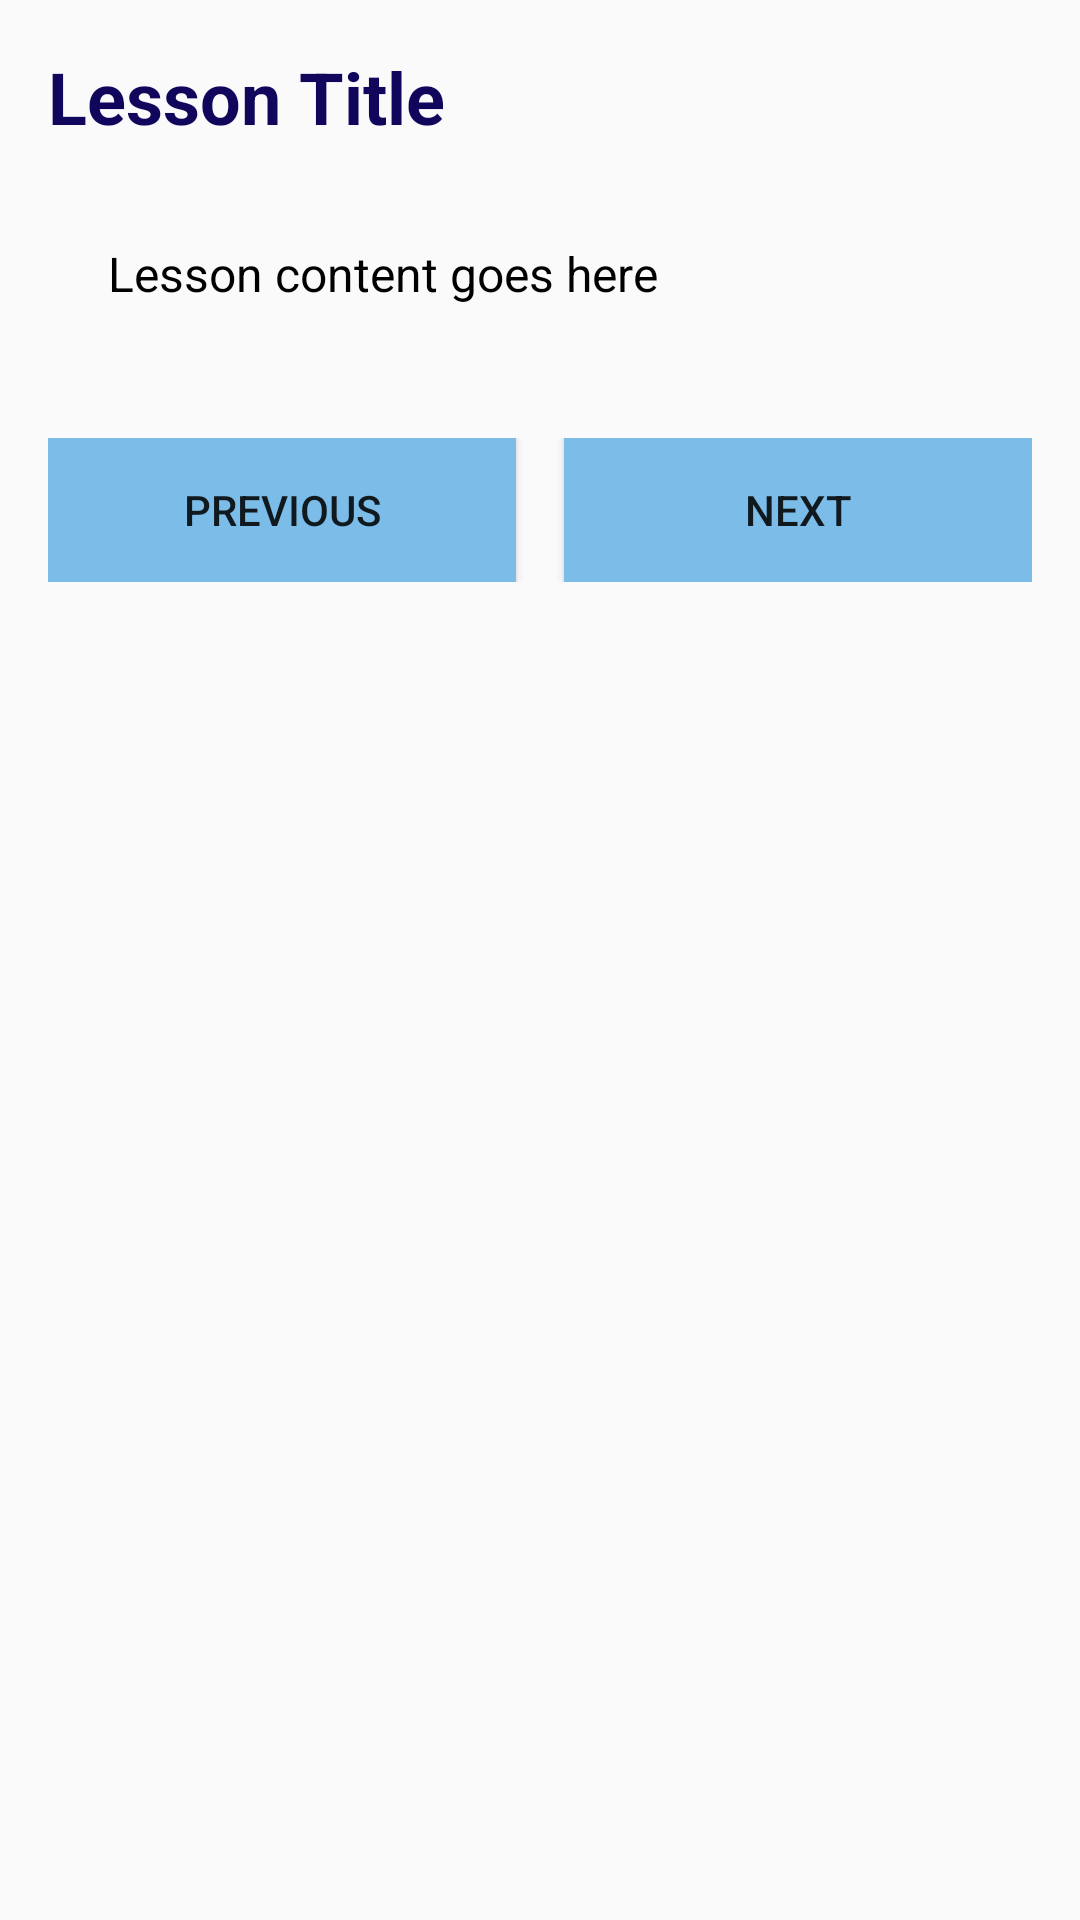

Here is an Android app screen rendered from its layout file. Give the layout XML and the strings, colors and styles it references.
<!-- AndroidManifest.xml: activity theme Theme.AppCompat.Light.NoActionBar -->
<!-- res/layout/activity_lesson_detail.xml -->
<ScrollView xmlns:android="http://schemas.android.com/apk/res/android"
    android:id="@+id/scrollView"
    android:layout_width="match_parent"
    android:layout_height="match_parent">

    <LinearLayout
        android:orientation="vertical"
        android:layout_width="match_parent"
        android:layout_height="wrap_content"
        android:padding="16dp">

        <TextView
            android:id="@+id/lessonTitle"
            android:layout_width="match_parent"
            android:layout_height="wrap_content"
            android:text="Lesson Title"
            android:textColor="#10075D"
            android:textSize="24sp"
            android:textStyle="bold"
            android:paddingBottom="12dp" />

        <TextView
            android:id="@+id/lessonContent"
            android:layout_width="match_parent"
            android:layout_height="wrap_content"
            android:lineSpacingExtra="4dp"
            android:padding="20dp"
            android:text="Lesson content goes here"
            android:textColor="#000000"
            android:textSize="16sp" />

        <LinearLayout
            android:layout_width="match_parent"
            android:layout_height="wrap_content"
            android:orientation="horizontal"
            android:gravity="center"
            android:layout_marginTop="24dp"
            android:layout_marginBottom="16dp">

            <Button
                android:id="@+id/btnPrevious"
                android:layout_width="0dp"
                android:layout_height="wrap_content"
                android:layout_weight="1"
                android:text="Previous"
                android:background="#7BBDE8" />

            <Space
                android:layout_width="16dp"
                android:layout_height="wrap_content" />

            <Button
                android:id="@+id/btnNext"
                android:layout_width="0dp"
                android:layout_height="wrap_content"
                android:layout_weight="1"
                android:text="Next"
                android:background="#7BBDE8" />
        </LinearLayout>
    </LinearLayout>
</ScrollView>
<!-- resources referenced by this layout -->
<resources>

</resources>
